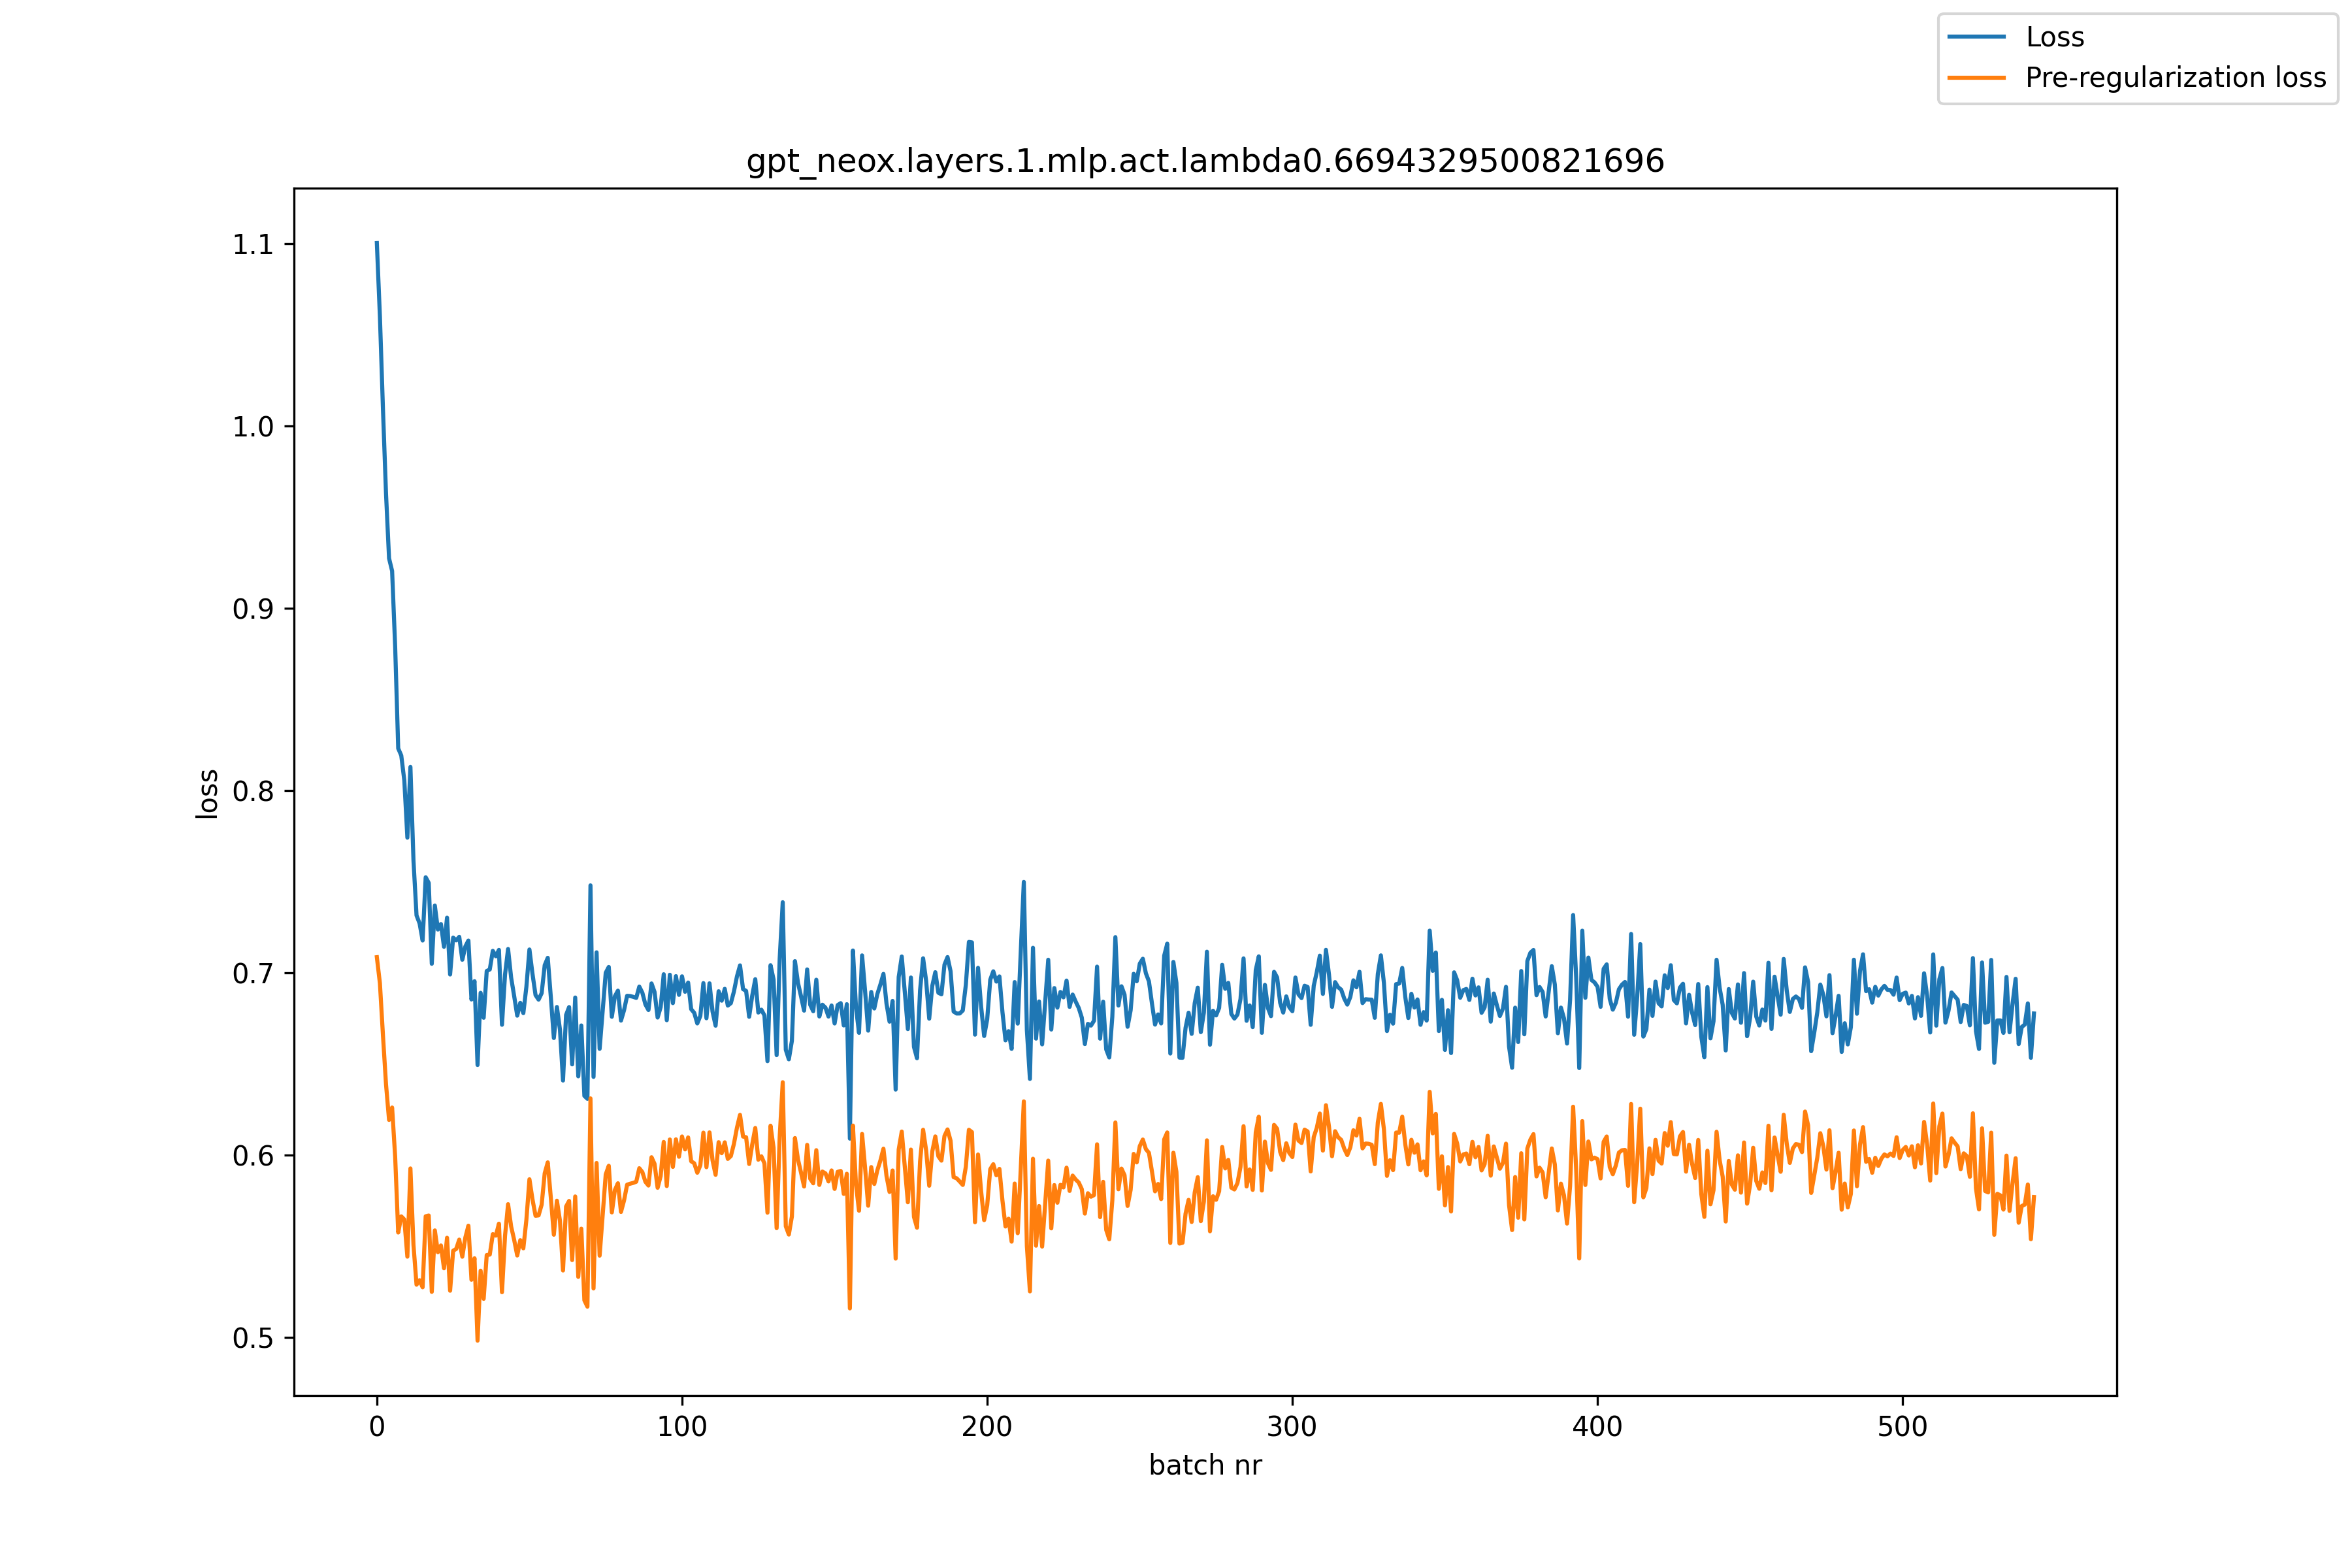

The file beside this chart, header and first rows:
, loss, pre_reg_loss
0, 1.1, 0.7086
1, 1.06, 0.6944
2, 1.009, 0.6658
3, 0.9629, 0.639
4, 0.9273, 0.6194
5, 0.9204, 0.6262
6, 0.8789, 0.5992
7, 0.8231, 0.5577
8, 0.8192, 0.5665
9, 0.8055, 0.5648
10, 0.7742, 0.5444
11, 0.8129, 0.5928
12, 0.7617, 0.5509
13, 0.7315, 0.5291
14, 0.7272, 0.5315
15, 0.7178, 0.5276
16, 0.7524, 0.5666
17, 0.7493, 0.567
18, 0.705, 0.5251
19, 0.7369, 0.5588
20, 0.7238, 0.5469
21, 0.7268, 0.5506
22, 0.7143, 0.5381
23, 0.7303, 0.5548
24, 0.6991, 0.5257
25, 0.7193, 0.5477
26, 0.7178, 0.5486
27, 0.7198, 0.5538
28, 0.7072, 0.5444
29, 0.7145, 0.5549
30, 0.7178, 0.5614
31, 0.6854, 0.5318
32, 0.6954, 0.5435
33, 0.6495, 0.4984
34, 0.6891, 0.5367
35, 0.6754, 0.5213
36, 0.7011, 0.5453
37, 0.7019, 0.5456
38, 0.7121, 0.5567
39, 0.7091, 0.556
40, 0.7126, 0.5625
41, 0.6716, 0.5249
42, 0.699, 0.5558
43, 0.7131, 0.5732
44, 0.6975, 0.561
45, 0.6872, 0.5536
46, 0.6766, 0.545
47, 0.6836, 0.5535
48, 0.6779, 0.549
49, 0.6924, 0.5646
50, 0.7128, 0.5869
51, 0.6995, 0.5758
52, 0.6878, 0.5668
53, 0.6853, 0.5671
54, 0.6889, 0.5729
55, 0.7042, 0.5901
56, 0.7083, 0.5961
57, 0.6869, 0.5769
58, 0.6643, 0.5564
59, 0.6813, 0.5751
... 484 more rows
